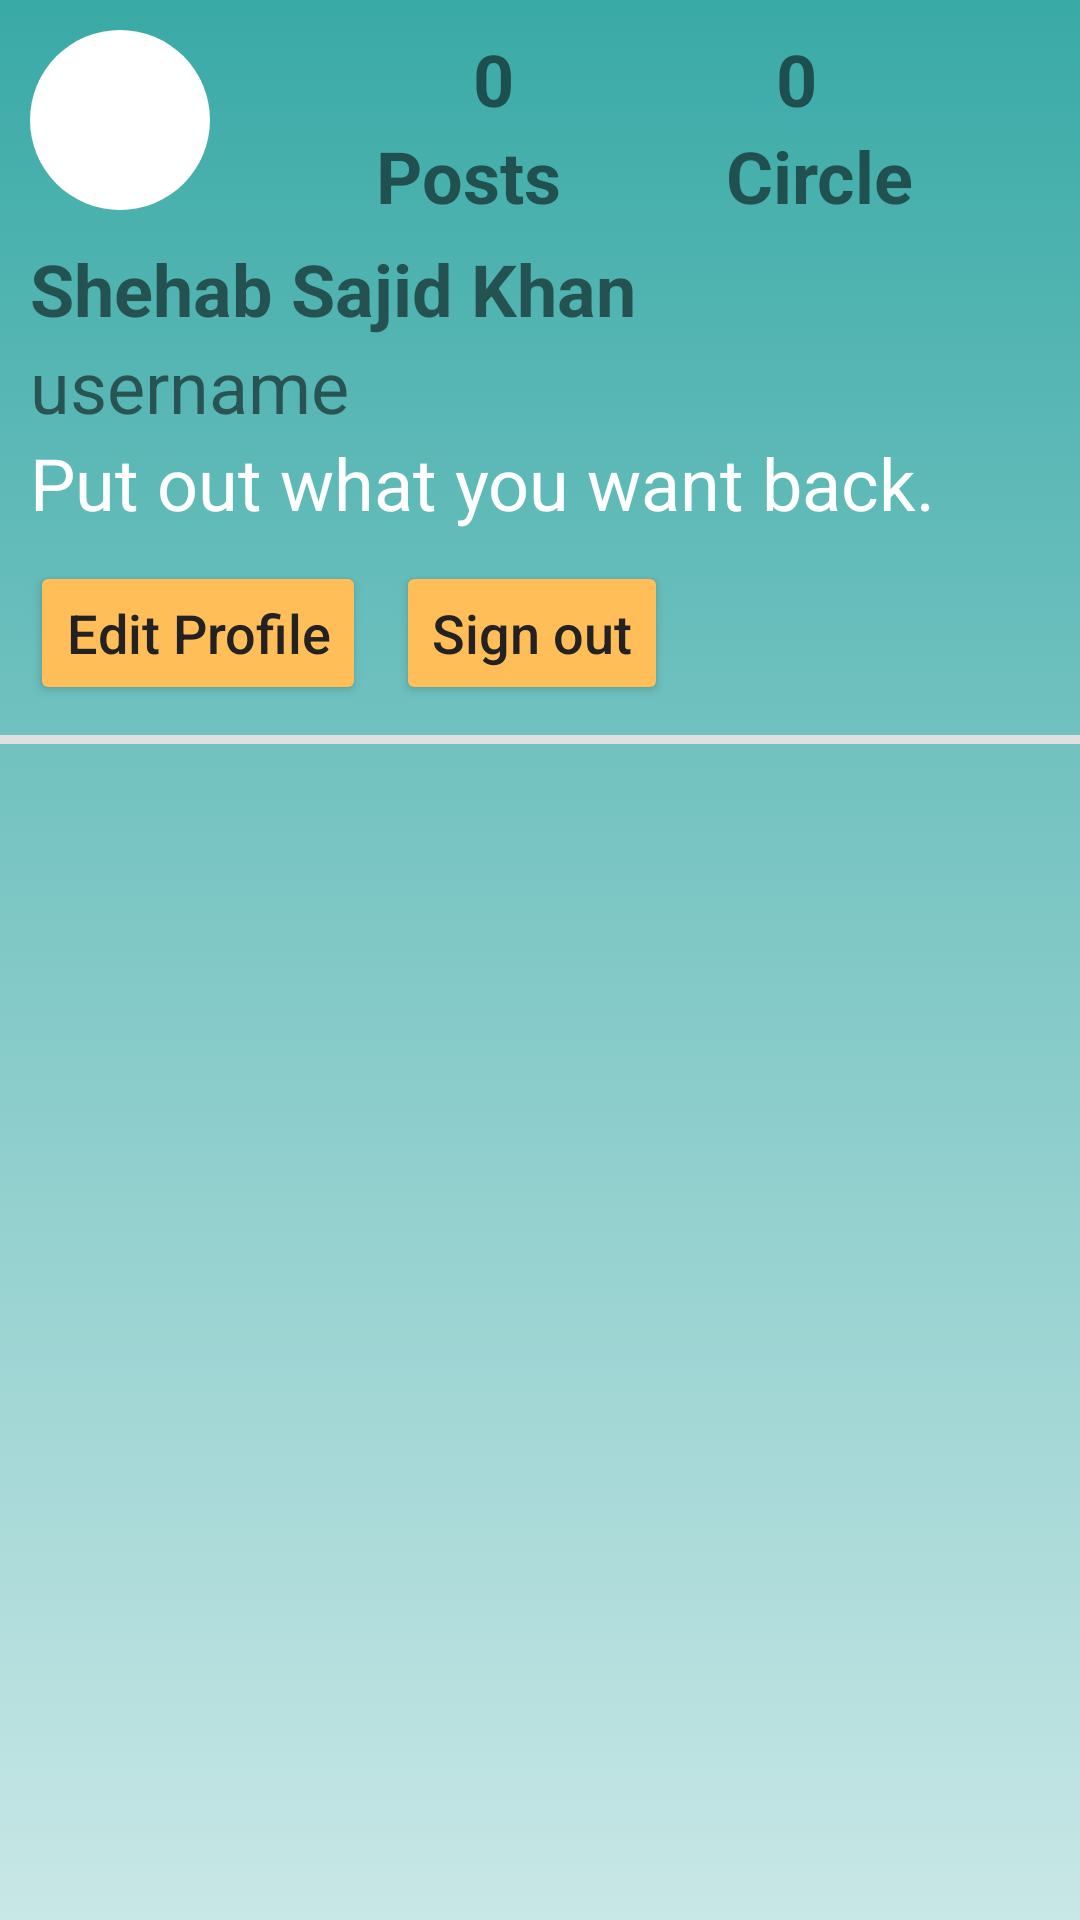

Layout XML and referenced resources for this Android screen:
<!-- AndroidManifest.xml: application theme Theme.TheCircle -->
<!-- res/layout/fragment_profile.xml -->
<?xml version="1.0" encoding="utf-8"?>
<ScrollView xmlns:android="http://schemas.android.com/apk/res/android"
    xmlns:tools="http://schemas.android.com/tools"
    android:layout_width="match_parent"
    android:layout_height="match_parent"
    xmlns:app="http://schemas.android.com/apk/res-auto"
    android:background="@drawable/gradient"
    tools:context=".ProfileFragment">
    <androidx.constraintlayout.widget.ConstraintLayout
        android:layout_width="match_parent"
        android:layout_height="wrap_content">
        <ImageView
            android:layout_width="wrap_content"
            android:layout_height="wrap_content"
            android:background="@drawable/profile_picture_profile_screen"
            android:id="@+id/profilePictureContainer"
            app:layout_constraintLeft_toLeftOf="parent"
            app:layout_constraintTop_toTopOf="parent"
            android:layout_marginTop="10dp"
            android:layout_marginStart="10dp"
            android:layout_marginBottom="10dp"/>
        <ImageView
            android:layout_width="55dp"
            android:layout_height="55dp"
            app:layout_constraintTop_toTopOf="parent"
            app:layout_constraintLeft_toLeftOf="@id/profilePictureContainer"
            app:layout_constraintRight_toRightOf="@id/profilePictureContainer"
            android:layout_marginTop="10dp"
            android:layout_marginBottom="10dp"
            android:id="@+id/profilePicture"/>
        <TextView
            android:layout_width="wrap_content"
            android:layout_height="wrap_content"
            android:text="0"
            android:textSize="24sp"
            android:textStyle="bold"
            android:id="@+id/textViewNumberOfPost"
            app:layout_constraintLeft_toRightOf="@id/profilePictureContainer"
            app:layout_constraintTop_toTopOf="parent"
            android:layout_marginTop="10dp"
            app:layout_constraintRight_toLeftOf="@id/textViewNumOfCircle"
            android:layout_marginBottom="10dp"/>
        <TextView
            android:layout_width="wrap_content"
            android:layout_height="wrap_content"
            android:text="0"
            android:textSize="24sp"
            android:textStyle="bold"
            android:id="@+id/textViewNumOfCircle"
            app:layout_constraintLeft_toRightOf="@id/textViewNumberOfPost"
            app:layout_constraintTop_toTopOf="parent"
            android:layout_marginTop="10dp"
            app:layout_constraintRight_toRightOf="parent"
            android:layout_marginBottom="10dp"/>
        <TextView
            android:layout_width="wrap_content"
            android:layout_height="wrap_content"
            android:text="Posts"
            android:id="@+id/textViewPosts"
            android:textSize="24sp"
            android:textStyle="bold"
            app:layout_constraintTop_toBottomOf="@id/textViewNumberOfPost"
            app:layout_constraintLeft_toRightOf="@id/profilePictureContainer"
            app:layout_constraintRight_toLeftOf="@id/textViewCircle"/>
        <TextView
            android:layout_width="wrap_content"
            android:layout_height="wrap_content"
            android:text="Circle"
            android:id="@+id/textViewCircle"
            android:textSize="24sp"
            android:textStyle="bold"
            app:layout_constraintTop_toBottomOf="@id/textViewNumOfCircle"
            app:layout_constraintLeft_toRightOf="@id/textViewPosts"
            app:layout_constraintRight_toRightOf="parent"/>
        <TextView
            android:layout_width="wrap_content"
            android:layout_height="wrap_content"
            android:text="Shehab Sajid Khan"
            android:textSize="24sp"
            android:textStyle="bold"
            android:id="@+id/textViewNameProfile"
            app:layout_constraintTop_toBottomOf="@id/profilePictureContainer"
            android:layout_marginStart="10dp"
            android:layout_marginEnd="10dp"
            android:layout_marginTop="10dp"
            app:layout_constraintLeft_toLeftOf="parent"/>
        <TextView
            android:layout_width="wrap_content"
            android:layout_height="wrap_content"
            android:text="username"
            android:textSize="24sp"
            app:layout_constraintTop_toBottomOf="@id/textViewNameProfile"
            app:layout_constraintLeft_toLeftOf="parent"
            android:layout_marginStart="10dp"
            android:layout_marginEnd="10dp"
            android:id="@+id/textViewUsernameProfile"/>
        <TextView
            android:layout_width="wrap_content"
            android:layout_height="wrap_content"
            android:text="Put out what you want back."
            android:id="@+id/textViewBioProfile"
            app:layout_constraintTop_toBottomOf="@id/textViewUsernameProfile"
            android:textSize="24sp"
            android:textColor="#ffff"
            app:layout_constraintLeft_toLeftOf="parent"
            android:layout_marginStart="10dp"
            android:layout_marginEnd="10dp"/>
        <Button
            android:layout_width="wrap_content"
            android:layout_height="wrap_content"
            android:backgroundTint="@color/primaryColor"
            android:text="Edit Profile"
            android:textAllCaps="false"
            android:textSize="18sp"
            android:id="@+id/buttonEditProfile"
            android:textColor="@color/tertiaryColor"
            app:layout_constraintTop_toBottomOf="@id/textViewBioProfile"
            app:layout_constraintLeft_toLeftOf="parent"
            android:layout_marginStart="10dp"
            android:layout_marginTop="10dp"/>
        <Button
            android:layout_width="wrap_content"
            android:layout_height="wrap_content"
            android:backgroundTint="@color/primaryColor"
            android:id="@+id/buttonSignOutProfile"
            android:text="Sign out"
            android:textAllCaps="false"
            android:textSize="18sp"
            android:textColor="@color/tertiaryColor"
            app:layout_constraintTop_toBottomOf="@id/textViewBioProfile"
            app:layout_constraintLeft_toRightOf="@id/buttonEditProfile"
            android:layout_marginTop="10dp"
            android:layout_marginStart="10dp"/>
        <com.google.android.material.divider.MaterialDivider
            android:layout_width="match_parent"
            android:layout_height="3dp"
            app:layout_constraintTop_toBottomOf="@id/buttonEditProfile"
            android:background="#ffff"
            android:id="@+id/horizontalDivider"
            android:layout_marginTop="10dp"
            app:layout_constraintLeft_toLeftOf="parent"
            app:layout_constraintRight_toRightOf="parent"/>
        <androidx.recyclerview.widget.RecyclerView
            android:layout_width="match_parent"
            android:layout_height="match_parent"
            app:layout_constraintTop_toTopOf="@id/horizontalDivider"
            app:layout_constraintLeft_toLeftOf="parent"
            app:layout_constraintRight_toRightOf="parent"
            app:layout_constraintBottom_toBottomOf="parent"
            android:id="@+id/rvPostProfile"/>


    </androidx.constraintlayout.widget.ConstraintLayout>

</ScrollView>
<!-- resources referenced by this layout -->
<resources>
  <color name="primaryColor">#FFBE58</color>
  <color name="tertiaryColor">#232121</color>
  <!-- drawable gradient (drawable) -->
  <?xml version="1.0" encoding="utf-8"?>
  <selector xmlns:android="http://schemas.android.com/apk/res/android">
      <item>
          <shape>
              <gradient
                  android:startColor="#3AAAA7"
                  android:endColor="#473AAAA7"
                  android:type="linear"
                  android:angle="270"/>
          </shape>
      </item>
  </selector>
  <!-- drawable profile_picture_profile_screen (drawable) -->
  <?xml version="1.0" encoding="utf-8"?>
  <shape xmlns:android="http://schemas.android.com/apk/res/android" android:shape="oval">
      <size android:width="60dp" android:height="60dp"/>
      <solid android:color="#ffff"/>
  
  </shape>
  <style name="Theme.TheCircle" parent="Theme.MaterialComponents.DayNight.DarkActionBar">
          
          <item name="colorPrimary">@color/purple_500</item>
          <item name="colorPrimaryVariant">@color/purple_700</item>
          <item name="colorOnPrimary">@color/white</item>
          
          <item name="colorSecondary">@color/teal_200</item>
          <item name="colorSecondaryVariant">@color/teal_700</item>
          <item name="colorOnSecondary">@color/secondaryColor</item>
          
          <item name="android:statusBarColor">@color/secondaryColor</item>
          
          <item name="windowNoTitle">true</item>
      </style>
  <color name="purple_500">#FF6200EE</color>
  <color name="purple_700">#FF3700B3</color>
  <color name="white">#FFFFFFFF</color>
  <color name="teal_200">#FF03DAC5</color>
  <color name="teal_700">#FF018786</color>
  <color name="secondaryColor">#3AAAA7</color>
</resources>
